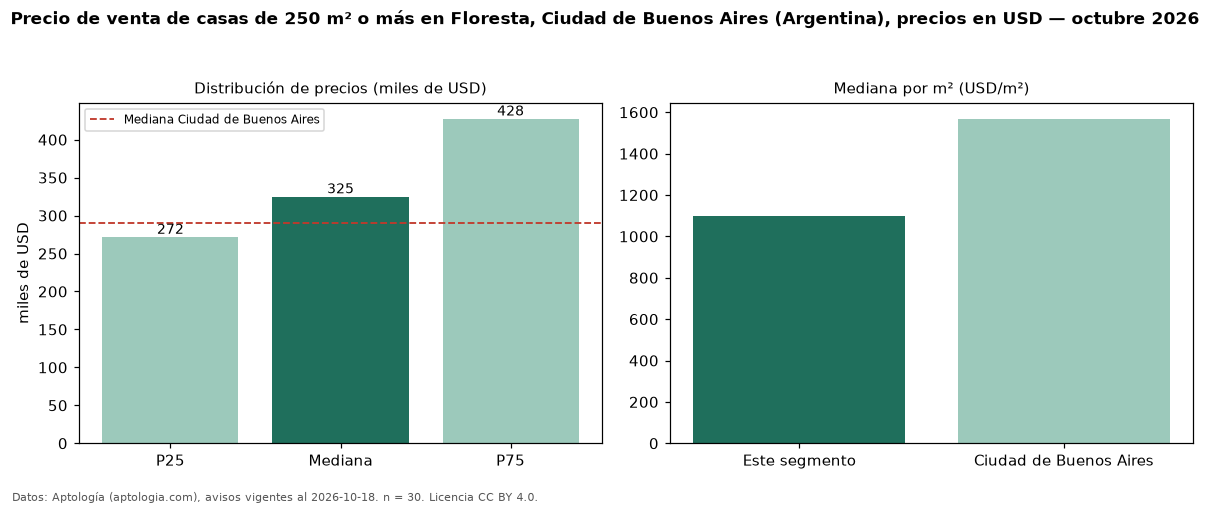

The data file committed next to this chart (first rows):
seccion, metrica, valor, moneda, n
filtro, area6, de 250 m² o más, , 30
precio, p25, 271725, USD, 30
precio, mediana, 325000, USD, 30
precio, p75, 427500, USD, 30
precio, minimo, 134000, USD, 30
precio, maximo, 690000, USD, 30
m2, mediana_precio_m2, 1097, USD, 30
m2, area_mediana_m2, 307.5, m2, 30
banos, mediana_banos, 3.0, , 
habitaciones, 3+, 355000, USD, 26
ciudad, mediana_ciudad_referencia, 290000, USD, 
ciudad, mediana_m2_ciudad, 1568, USD, 
fuente, fecha_datos, 2026-10-18, , 
fuente, atribucion, https://www.aptologia.com/ar, , 
fuente, licencia, CC BY 4.0, , 
